Photos from the image-classification dataset "images_bsubtilis" in the GitHub repository ridassaf/OperonHunter. Its 2 classes are: non-operons, operons.

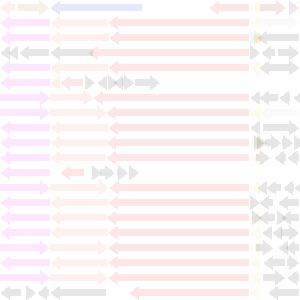
Label: operons

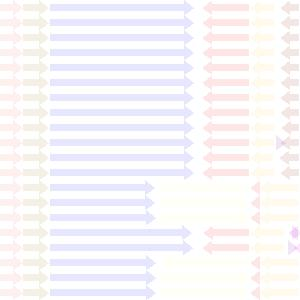
Label: non-operons

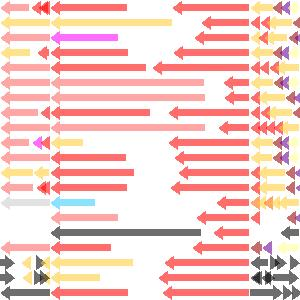
Label: non-operons

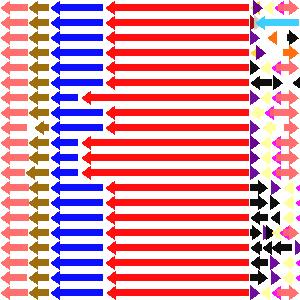
Label: operons

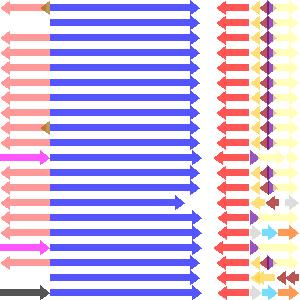
Label: non-operons

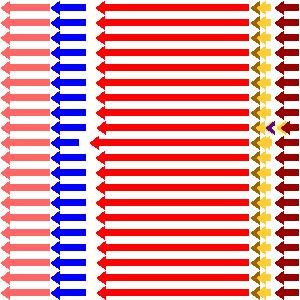
Label: operons
